Run: headless pygame with SDL's dummy video driver; simulated clock (each Clock.tick advances the game by its frame time, no real sleeping); random seed 0; keys injected as events and as key.get_pressed() state; mouse plan: one left click at the window centre at the start of phase 2, then a move to the lower-right quarter at the start of phase 3.
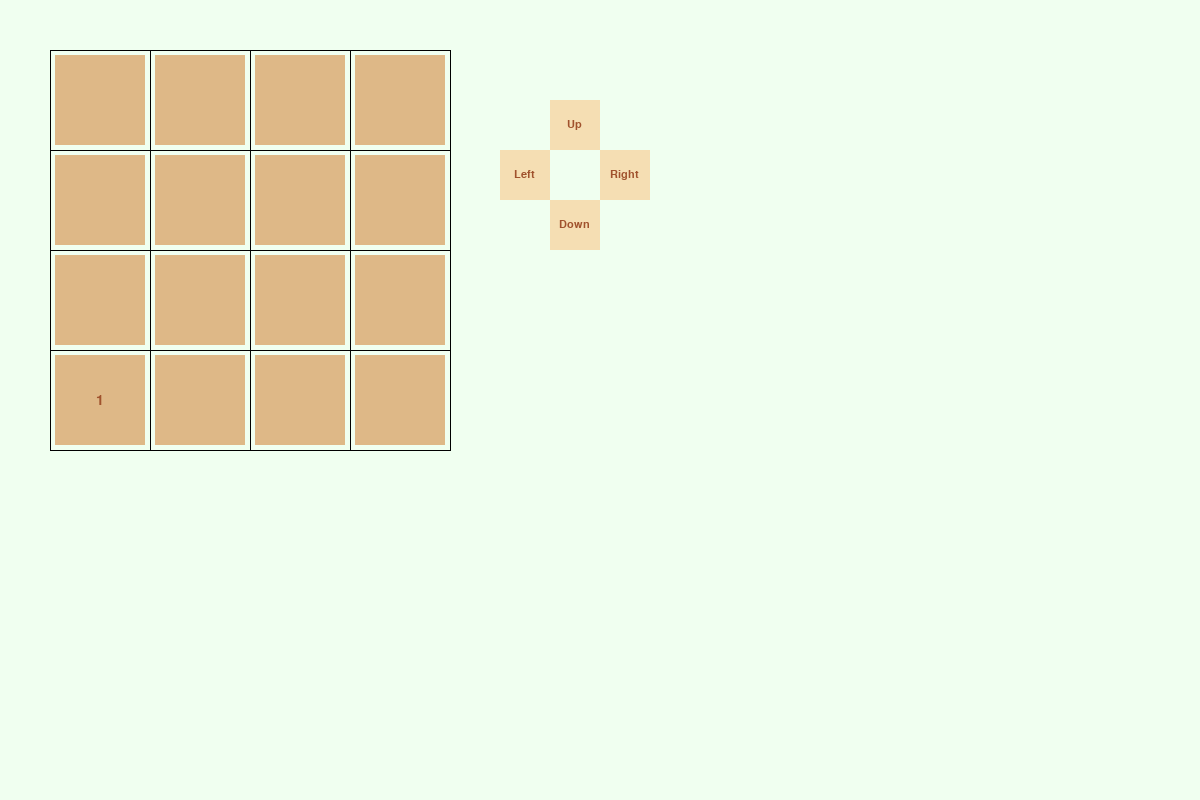
Frame 1 of 4 · flips 1–60 · no input
Frame 2 of 4 · flips 61–180 · clicked the window centre · tapped SPACE, RETURN · held RIGHT (→), D · screen unchanged from frame 1, image omitted
Frame 3 of 4 · flips 181–300 · moved the mouse to the lower-right quarter · held DOWN (↓), S · screen unchanged from frame 2, image omitted
Frame 4 of 4 · flips 301–420 · held LEFT (←), A, UP (↑), W · screen unchanged from frame 3, image omitted

The pygame program that drew these frames:

import pygame
from random import choice, randint

class Cell:  
    def __init__(self, x, y, width, height, text, color=(255, 255, 255)):  
        self.rect = pygame.Rect(x, y, width, height)
        self.color = color
        self.value = int(text)

        self.map = {
            -4:'Left',
            -6:'Right',
            -2:'Down',
            -8:'Up',
            0:''
        }
        if text in self.map:
            self.text = self.map[text]
        else:
            self.text = str(text)


    def set_v(self, v):
        self.value = v
        if v in self.map:
            self.text = self.map[v]
        else:
            self.text = str(v)
    
    def get_v(self):
        return self.value
  
    def draw(self, screen):
        if self.value>0:
            self.font = pygame.font.Font(None, self.value+20)
        else:
            self.font = pygame.font.Font(None, 16)
        self.text_surface = self.font.render(self.text, True, (160,82,45))  
        pygame.draw.rect(screen, self.color, self.rect)  
        screen.blit(self.text_surface, (self.rect.left + (self.rect.width - self.text_surface.get_width()) // 2,  
                                        self.rect.top + (self.rect.height - self.text_surface.get_height()) // 2))  
  
    def is_clicked(self, event):  
        if event.type == pygame.MOUSEBUTTONDOWN:  
            mouse_pos = event.pos  
            if self.rect.collidepoint(mouse_pos):  
                return True  
        return False
    
    def move(self):
        pass


screen_x = 1200
screen_y = 800

N = 5

g_size = 100
g_margin = 50

pygame.init()
screen = pygame.display.set_mode((screen_x, screen_y))
clock = pygame.time.Clock()

vl = N*g_size
button_up = Cell(vl+50,100,50,50,-8,"Wheat")
button_down = Cell(vl+50,200,50,50,-2,"Wheat")
button_left = Cell(vl,150,50,50,-4,"Wheat")
button_right = Cell(vl+100,150,50,50,-6,"Wheat")

board = {}
for i in range(1,N):
    for j in range(1,N):
        board[str(i)+str(j)] = Cell(j*g_size-g_margin+5,i*g_size-g_margin+5,90,90,0,(222,184,135))

def update_board():
    # 随机值
    empty_num = 1
    empty_cell = []
    max_cell = 1
    for idx, bd in board.items():
        if bd.value == 0:
            empty_num+=1
            empty_cell.append(idx)
        else:
            if bd.value > max_cell:
                max_cell = bd.value
    max_cell = max(3,max_cell)/2
    t_idx = choice(empty_cell)
    # board[t_idx].set_v(choice([x for x in [1,2,4,8,16,32,64,128,256] if x<=max_cell]))
    board[t_idx].set_v(1)


def move_board(d):
    stp = 0
    if d == 'left':
        do = True
        while do:
            cnt = 0
            for ii in range(1, N):
                for jj in range(2, N):
                    if board[str(ii)+str(jj)].value == 0:
                        continue
                    elif board[str(ii)+str(jj-1)].value == 0:
                        board[str(ii)+str(jj-1)].set_v(board[str(ii)+str(jj)].value)
                        board[str(ii)+str(jj)].set_v(0)
                        cnt+=1
                        stp+=0
                    elif board[str(ii)+str(jj)].value == board[str(ii)+str(jj-1)].value:
                        board[str(ii)+str(jj-1)].set_v(board[str(ii)+str(jj)].value + board[str(ii)+str(jj-1)].value)
                        board[str(ii)+str(jj)].set_v(0)
                        cnt+=1
                        stp+=0
                    else:
                        continue
            if cnt==0:
                do = False
    elif d == 'right':
        do = True
        while do:
            cnt = 0
            for ii in range(1, N):
                for jj in sorted(range(1, N-1),reverse=True):
                    if board[str(ii)+str(jj)].value == 0:
                        continue
                    elif board[str(ii)+str(jj+1)].value == 0:
                        board[str(ii)+str(jj+1)].value = board[str(ii)+str(jj)].value
                        board[str(ii)+str(jj)].set_v(0)
                        cnt+=1
                        stp+=0
                    elif board[str(ii)+str(jj)].value == board[str(ii)+str(jj+1)].value:
                        board[str(ii)+str(jj+1)].set_v(board[str(ii)+str(jj)].value + board[str(ii)+str(jj+1)].value)
                        board[str(ii)+str(jj)].set_v(0)
                        cnt+=1
                        stp+=0
                    else:
                        continue
            if cnt==0:
                do = False
    elif d == 'up':
        do = True
        while do:
            cnt = 0
            for ii in range(2, N):
                for jj in range(1, N):
                    if board[str(ii)+str(jj)].value == 0:
                        continue
                    elif board[str(ii-1)+str(jj)].value == 0:
                        board[str(ii-1)+str(jj)].value = board[str(ii)+str(jj)].value
                        board[str(ii)+str(jj)].set_v(0)
                        cnt+=1
                        stp+=0
                    elif board[str(ii)+str(jj)].value == board[str(ii-1)+str(jj)].value:
                        board[str(ii-1)+str(jj)].set_v(board[str(ii)+str(jj)].value + board[str(ii-1)+str(jj)].value)
                        board[str(ii)+str(jj)].set_v(0)
                        cnt+=1
                        stp+=0
                    else:
                        continue
            if cnt==0:
                do = False
    elif d == 'down':
        do = True
        while do:
            cnt = 0
            for ii in sorted(range(1, N-1),reverse=True):
                for jj in range(1, N):
                    if board[str(ii)+str(jj)].value == 0:
                        continue
                    elif board[str(ii+1)+str(jj)].value == 0:
                        board[str(ii+1)+str(jj)].set_v(board[str(ii)+str(jj)].value)
                        board[str(ii)+str(jj)].set_v(0)
                        cnt+=1
                        stp+=0
                    elif board[str(ii)+str(jj)].value == board[str(ii+1)+str(jj)].value:
                        board[str(ii+1)+str(jj)].set_v(board[str(ii)+str(jj)].value + board[str(ii+1)+str(jj)].value)
                        board[str(ii)+str(jj)].set_v(0)
                        cnt+=1
                        stp+=0
                    else:
                        continue
            if cnt==0:
                do = False
    else:
        pass
    if stp>0:
        return True
    else:
        return False

update_board()

# board['24'].set_v(2)
# board['23'].set_v(2)
# board['14'].set_v(2)

while True:
    go = False
    down_k = None
    for event in pygame.event.get():
        if event.type == pygame.QUIT:
            pygame.quit()
        elif button_up.is_clicked(event):
            if move_board(d='up'):
                update_board()
        elif button_down.is_clicked(event):
            if move_board(d='down'):
                update_board()
        elif button_left.is_clicked(event):
            if move_board(d='left'):
                update_board()
        elif button_right.is_clicked(event):
            if move_board(d='right'):
                update_board()




    screen.fill('Honeydew')
    button_up.draw(screen)
    button_down.draw(screen)
    button_left.draw(screen)
    button_right.draw(screen)

    for i in range(1, N+1):
        line_width = 1
        pygame.draw.line(screen, 'black', (i * g_size - g_margin, g_size - g_margin), (i * g_size - g_margin, g_size * N - g_margin), line_width)
        pygame.draw.line(screen, 'black', (g_size - g_margin, i * g_size - g_margin), (g_size * N - g_margin, i * g_size - g_margin), line_width)



    for idx, bd in board.items():
        bd.draw(screen)

    # # 概况信息
    # info_list = ['step:  ' + str(count), ''] + msg_display
    # pi = pos['msg'][1]
    # for info in info_list:
    #     font = pygame.font.SysFont("Arial", size['cell_radius_draft'])
    #     txt = font.render(info, True, color['msg'])
    #     screen.blit(txt, (pos['msg'][0], pi))
    #     pi += 15
    pygame.display.flip()
    dt = clock.tick(30)

    button_up.color = 'Wheat'
    button_down.color = 'Wheat'
    button_left.color = 'Wheat'
    button_right.color = 'Wheat'
